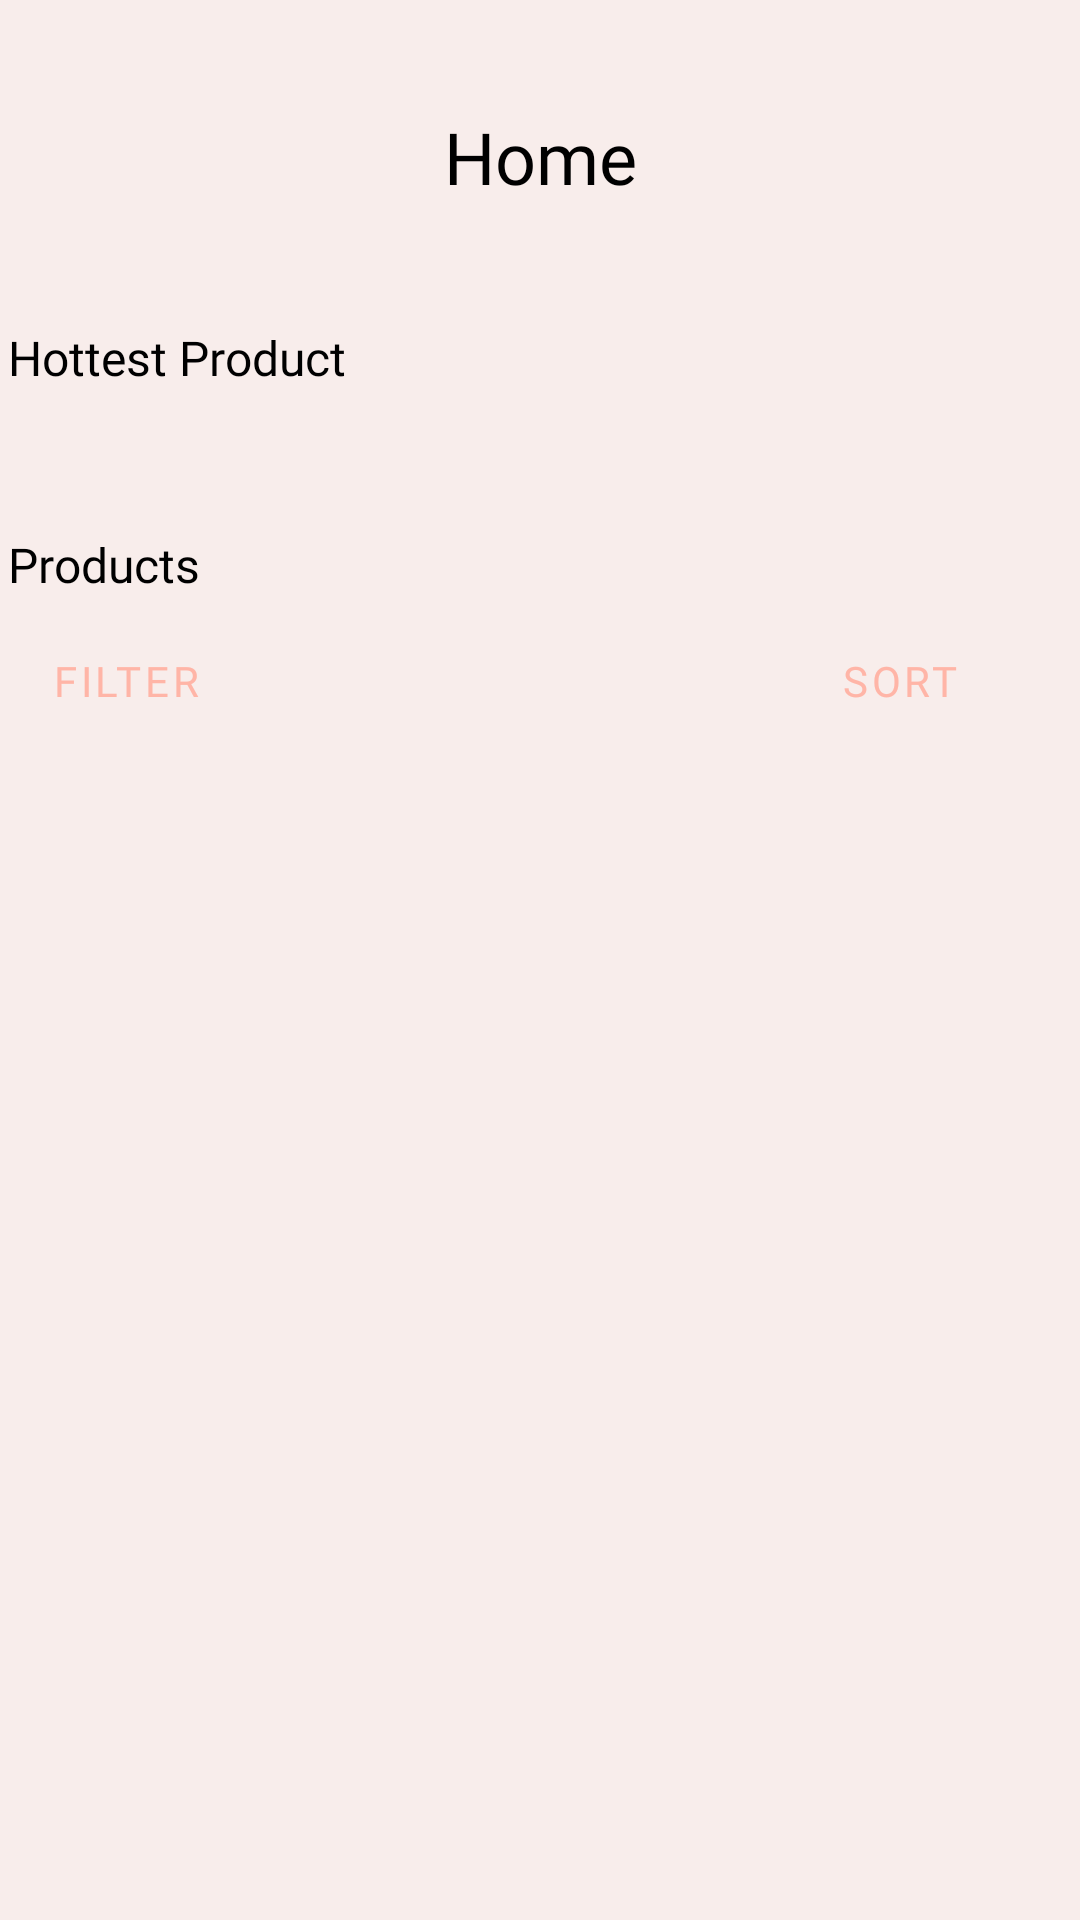

Here is an Android app screen rendered from its layout file. Give the layout XML and the strings, colors and styles it references.
<!-- AndroidManifest.xml: application theme Theme.KZkin -->
<!-- res/layout/fragment_home.xml -->
<?xml version="1.0" encoding="utf-8"?>
    <ScrollView xmlns:android="http://schemas.android.com/apk/res/android"
        xmlns:app="http://schemas.android.com/apk/res-auto"
        xmlns:tools="http://schemas.android.com/tools"
        android:fillViewport="true"
        android:layout_width="match_parent"
        android:layout_height="match_parent"
        tools:layout_editor_absoluteX="0dp"
        tools:layout_editor_absoluteY="0dp">

        <androidx.constraintlayout.widget.ConstraintLayout
            android:layout_width="match_parent"
            android:layout_height="match_parent"
            android:background="#F8EDEB"
            tools:context=".fragment.HomeFragment">

            <TextView
                android:id="@+id/titleHome"
                android:layout_width="wrap_content"
                android:layout_height="wrap_content"
                android:layout_marginTop="36dp"
                android:fontFamily="@font/poppins_bold"
                android:text="@string/title_home"
                android:textAppearance="@style/TextAppearance.AppCompat.Body1"
                android:textColor="#000000"
                android:textSize="24sp"
                app:layout_constraintEnd_toEndOf="parent"
                app:layout_constraintStart_toStartOf="parent"
                app:layout_constraintTop_toTopOf="parent" />

            <TextView
                android:id="@+id/titleHottestProductsHome"
                android:layout_width="wrap_content"
                android:layout_height="wrap_content"
                android:layout_marginTop="40dp"
                android:fontFamily="@font/poppins_bold"
                android:text="@string/subtitle_hottest_product"
                android:textAppearance="@style/TextAppearance.AppCompat.Body1"
                android:textColor="#000000"
                android:textSize="16sp"
                app:layout_constraintEnd_toEndOf="parent"
                app:layout_constraintHorizontal_bias="0.011"
                app:layout_constraintStart_toStartOf="parent"
                app:layout_constraintTop_toBottomOf="@+id/titleHome" />

            <androidx.recyclerview.widget.RecyclerView
                android:id="@+id/viewHottestProductsHomeRV"
                android:layout_width="383dp"
                android:layout_height="wrap_content"
                app:layout_constraintBottom_toBottomOf="parent"
                app:layout_constraintEnd_toEndOf="parent"
                app:layout_constraintStart_toStartOf="parent"
                app:layout_constraintTop_toBottomOf="@+id/titleHottestProductsHome"
                app:layout_constraintVertical_bias="0.03" />

            <TextView
                android:id="@+id/titleAllProductsHome"
                android:layout_width="wrap_content"
                android:layout_height="wrap_content"
                android:layout_marginTop="32dp"
                android:fontFamily="@font/poppins_bold"
                android:text="@string/subtitle_products"
                android:textAppearance="@style/TextAppearance.AppCompat.Body1"
                android:textColor="#000000"
                android:textSize="16sp"
                app:layout_constraintEnd_toEndOf="parent"
                app:layout_constraintHorizontal_bias="0.009"
                app:layout_constraintStart_toStartOf="parent"
                app:layout_constraintTop_toBottomOf="@+id/viewHottestProductsHomeRV" />

            <Button
                android:id="@+id/buttonFilterProductsHome"
                style="@style/Widget.MaterialComponents.Button.OutlinedButton.Icon"
                android:layout_width="wrap_content"
                android:layout_height="wrap_content"
                android:layout_centerHorizontal="true"
                android:layout_marginTop="4dp"
                android:fontFamily="@font/poppins"
                android:text="@string/filter"
                app:icon="@drawable/ic_filter"
                app:layout_constraintHorizontal_bias="0.0"
                app:layout_constraintStart_toStartOf="parent"
                app:layout_constraintTop_toBottomOf="@+id/titleAllProductsHome" />


            <Button
                android:id="@+id/buttonSortProductsHome"
                style="@style/Widget.MaterialComponents.Button.OutlinedButton.Icon"
                android:layout_width="wrap_content"
                android:layout_height="wrap_content"
                android:layout_centerHorizontal="true"
                android:layout_marginTop="4dp"
                android:fontFamily="@font/poppins"
                android:text="@string/sort"
                app:icon="@drawable/ic_sort"
                app:layout_constraintEnd_toEndOf="parent"
                app:layout_constraintHorizontal_bias="0.948"
                app:layout_constraintStart_toStartOf="@id/buttonFilterProductsHome"
                app:layout_constraintTop_toBottomOf="@+id/titleAllProductsHome" />

            
            
            
            
            
            
            
            
            
            
            
            

            
            <androidx.recyclerview.widget.RecyclerView
                android:id="@+id/viewAllProductsHomeRV"
                android:layout_width="383dp"
                android:layout_height="wrap_content"
                app:layout_constraintEnd_toEndOf="parent"
                app:layout_constraintStart_toStartOf="parent"
                app:layout_constraintTop_toBottomOf="@+id/buttonSortProductsHome" />

            <ProgressBar
                android:id="@+id/pg_bar_home"
                style="?android:attr/progressBarStyle"
                android:layout_width="wrap_content"
                android:layout_height="wrap_content"
                android:layout_marginTop="16dp"
                app:layout_constraintBottom_toBottomOf="parent"
                app:layout_constraintEnd_toEndOf="parent"
                app:layout_constraintHorizontal_bias="0.498"
                app:layout_constraintStart_toStartOf="parent"
                app:layout_constraintTop_toBottomOf="@+id/viewAllProductsHomeRV"
                android:visibility="gone"
                app:layout_constraintVertical_bias="0.0" />
        </androidx.constraintlayout.widget.ConstraintLayout>
    </ScrollView>

<!-- resources referenced by this layout -->
<resources>
  <!-- drawable ic_filter (drawable) -->
  <vector android:height="24dp" android:tint="#FFB5A7"
      android:viewportHeight="24" android:viewportWidth="24"
      android:width="24dp" xmlns:android="http://schemas.android.com/apk/res/android">
      <path android:fillColor="@android:color/white" android:pathData="M4.25,5.61C6.27,8.2 10,13 10,13v6c0,0.55 0.45,1 1,1h2c0.55,0 1,-0.45 1,-1v-6c0,0 3.72,-4.8 5.74,-7.39C20.25,4.95 19.78,4 18.95,4H5.04C4.21,4 3.74,4.95 4.25,5.61z"/>
  </vector>
  <!-- drawable ic_sort (drawable) -->
  <vector android:height="24dp" android:tint="#FFB5A7"
      android:viewportHeight="24" android:viewportWidth="24"
      android:width="24dp" xmlns:android="http://schemas.android.com/apk/res/android">
      <path android:fillColor="@android:color/white" android:pathData="M3,18h6v-2L3,16v2zM3,6v2h18L21,6L3,6zM3,13h12v-2L3,11v2z"/>
  </vector>
  <string name="filter">Filter</string>
  <string name="sort">Sort</string>
  <string name="subtitle_hottest_product">Hottest Product</string>
  <string name="subtitle_products">Products</string>
  <string name="title_home">Home</string>
  <style name="Theme.KZkin" parent="Theme.MaterialComponents.DayNight.DarkActionBar">
          
          <item name="colorPrimary">@color/dark_pink</item>
          <item name="colorPrimaryVariant">@color/dark_pink</item>
          <item name="colorOnPrimary">@color/white</item>
          
          <item name="colorSecondary">@color/light_pink</item>
          <item name="colorSecondaryVariant">@color/light_pink</item>
          <item name="colorOnSecondary">@color/black</item>
          
          <item name="android:statusBarColor" tools:targetApi="l">?attr/colorPrimaryVariant</item>
      </style>
  <color name="dark_pink">#FFB5A7</color>
  <color name="white">#FFFFFFFF</color>
  <color name="light_pink">#FCD5CE</color>
  <color name="black">#FF000000</color>
</resources>
